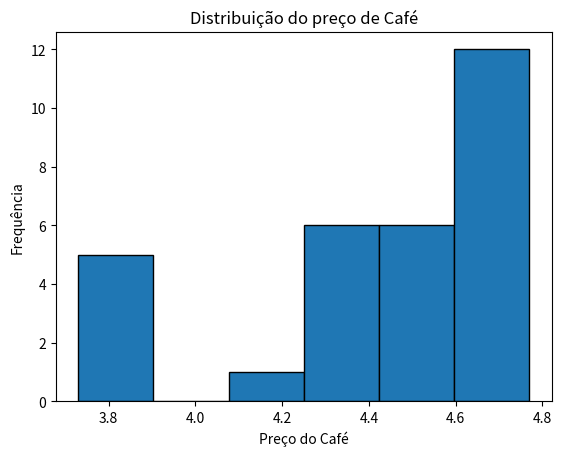
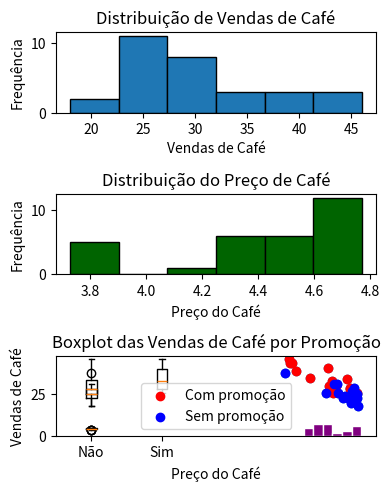

Generate these figures, in order, with matplotlib:
####### Análise exploratória de dados #######

import pandas as pd

#Copie este código, cole na sua IDE favorita e execute para ver os resultados

#Cria o data frame contendo o historico de vendas do cafe
dados = pd.DataFrame({
    'Vendas_Cafe': [18, 20, 23, 23, 23, 23, 24, 25, 26, 26, 26, 26, 27, 28, 28,
                    29, 29, 30, 30, 31, 31, 33, 34, 35, 38, 39, 41, 44, 44, 46],
    'Preco_Cafe': [4.77, 4.67, 4.75, 4.74, 4.63, 4.56, 4.59, 4.75, 4.75, 4.49,
                   4.41, 4.32, 4.68, 4.66, 4.42, 4.71, 4.66, 4.46, 4.36, 4.47, 4.43,
                   4.4, 4.61, 4.09, 3.73, 3.89, 4.35, 3.84, 3.81, 3.79],
    'Promocao': ["Nao", "Nao", "Nao", "Nao", "Nao", "Nao", "Nao", "Nao", "Sim",
                 "Nao", "Sim", "Nao", "Nao", "Sim", "Sim", "Nao", "Sim", "Sim",
                 "Sim", "Nao", "Nao", "Sim", "Sim", "Sim", "Nao", "Sim", "Sim",
                 "Sim", "Sim", "Sim"],
    'Preco_Leite': [4.74, 4.81, 4.36, 4.29, 4.17, 4.66, 4.73, 4.11, 4.21, 4.25,
                    4.62, 4.53, 4.44, 4.19, 4.37, 4.29, 4.57, 4.21, 4.77, 4, 4.31,
                    4.34, 4.05, 4.73, 4.07, 4.75, 4, 4.15, 4.34, 4.15]
})

#Visualização dos dados
print(dados)

#Para visualizar somente uma coluna de dados, utilize comando similar a:
print(dados['Preco_Leite'])

#--------------
#Estatística descritiva utilizando pandas

#Há diversas formas de fazer o cálculo. No Pandas, vamos utilizar a funçao .mean()
# Calcular a média da coluna 'Vendas_Cafe'
media_preco_cafe = dados['Preco_Cafe'].mean()

print("Média do preço de Café:", media_preco_cafe)

# Calcular o desvio padrão da coluna 'Vendas_Cafe'
desvpad_preco_cafe = dados['Preco_Cafe'].std()
print("Desvio Padrão do preço de Café:", desvpad_preco_cafe)

# O mesmo para outra coluna, Preco_Leite
desvpad_preco_leite = dados['Preco_Leite'].std()
print("Desvio Padrão do preço do Leite:", desvpad_preco_leite)


# Utilize o comando describe() do pandas para um sumário de estatísticas
#Informações descritas: contagem, média, desvio padrão, mínimo, percentil 25%, percentil 50% (mediana), percentil 75%, máximo
print(dados['Preco_Cafe'].describe())


#----------------------------
#O pandas não é o único pacote disponível, na verdade, há vários outros possíveis. Vamos nos ater aos mais simples.
#Utilizando o statistics

import statistics


# Calcular a média
media = statistics.mean(dados['Preco_Cafe'])
print("Média:", media)

# Calcular a mediana
mediana = statistics.median(dados['Preco_Cafe'])
print("Mediana:", mediana)

# Calcular a variância
variancia = statistics.variance(dados['Preco_Cafe'])
print("Variância:", variancia)


# Calcular o desvio padrão
desvio_padrao = statistics.stdev(dados['Preco_Cafe'])
print("Desvio Padrão:", desvio_padrao)

# Calcular a amplitude
amplitude = max(dados['Preco_Cafe']) - min(dados['Preco_Cafe'])
print("Amplitude:", amplitude)

# Calcular a moda
print("A moda (valor mais frequente) é:",statistics.mode(dados['Preco_Cafe']))


#--------------
#--------------

#Gráficos utilizados
#Vamos utilizar a biblioteca Matplotlib
import matplotlib.pyplot as plt

# Plotar o histograma da coluna 'Vendas_Cafe'
plt.hist(dados['Preco_Cafe'], bins=6, edgecolor='black')

# Adicionando títulos e rótulos
plt.title('Distribuição do preço de Café')
plt.xlabel('Preço do Café')
plt.ylabel('Frequência')


# Mostrar o gráfico
plt.show()

#--------------
#Plotando diversos subgráficos com cada histograma em um subgráfico

# Criar subplots
fig, axs = plt.subplots(3, figsize = (4,5))  # 3 linhas, 1 coluna

# Primeiro subplot
axs[0].hist(dados['Vendas_Cafe'], bins = 6, edgecolor = 'black')
axs[0].set_title('Distribuição de Vendas de Café')
axs[0].set_xlabel('Vendas de Café')
axs[0].set_ylabel('Frequência')


# Segundo subplot
axs[1].hist(dados['Preco_Cafe'], bins = 6, color = 'darkgreen', edgecolor = 'black')
axs[1].set_title('Distribuição do Preço de Café')
axs[1].set_xlabel('Preço do Café')
axs[1].set_ylabel('Frequência')

# Terceiro subplot
axs[2].hist(dados['Preco_Leite'], bins = 6, color = 'purple', edgecolor = 'white')
axs[2].set_title('Distribuição do Preço do Leite')
axs[2].set_xlabel('Preço do Leite')
axs[2].set_ylabel('Frequência')

plt.tight_layout()

# Mostrar o plot
plt.show()


#--------------
#Scatter plot
# Adicionando títulos e rótulos
plt.title('Relação entre Preço do Café e Vendas de Café')
plt.xlabel('Preço do Café')
plt.ylabel('Vendas de Café')

plt.scatter(dados['Preco_Cafe'], dados['Vendas_Cafe'])

# Mostrar o gráfico
plt.show()


#--------------
#Separando dataframe com e sem promocao
dadosNao = dados [dados['Promocao']=="Nao"]

dadosSim = dados [dados['Promocao'] =="Sim"]

print(dadosNao)

print(dadosSim)


plt.title('Relação entre Preço do Café e Vendas de Café')
plt.xlabel('Preço do Café')
plt.ylabel('Vendas de Café')

plt.scatter(dadosSim['Preco_Cafe'], dadosSim['Vendas_Cafe'], color = 'red', label = 'Com promoção')
plt.scatter(dadosNao['Preco_Cafe'], dadosNao['Vendas_Cafe'], color = 'blue', label='Sem promoção')

plt.legend()


# Mostrar o gráfico
plt.show()

#--------------
# Gerar boxplot das vendas de café
plt.boxplot(dados['Vendas_Cafe'])

# Adicionar títulos e rótulos
plt.title('Boxplot das Vendas de Café')
plt.ylabel('Vendas de Café')

# Configurar os rótulos do eixo x para mostrar que representam as Vendas de Café
plt.xticks([1], ['Vendas de Café'])
plt.show()


#Mesma coisa para Preço do Café
plt.boxplot(dados['Preco_Cafe'])

# Adicionar títulos e rótulos
plt.title('Boxplot dos Preços de Café')
plt.ylabel('Preços de Café')

# Configurar os rótulos do eixo x para mostrar que representam as Vendas de Café
plt.xticks([1], ['Preços de Café'])
plt.show()


#--------------

#Plota boxplot com dados de promocao Não e sim
plt.boxplot([dadosNao['Vendas_Cafe'], dadosSim['Vendas_Cafe']])
plt.title('Boxplot das Vendas de Café por Promoção')
plt.xticks([1,2], ['Não','Sim'])
plt.ylabel('Vendas de Café')
plt.show()


